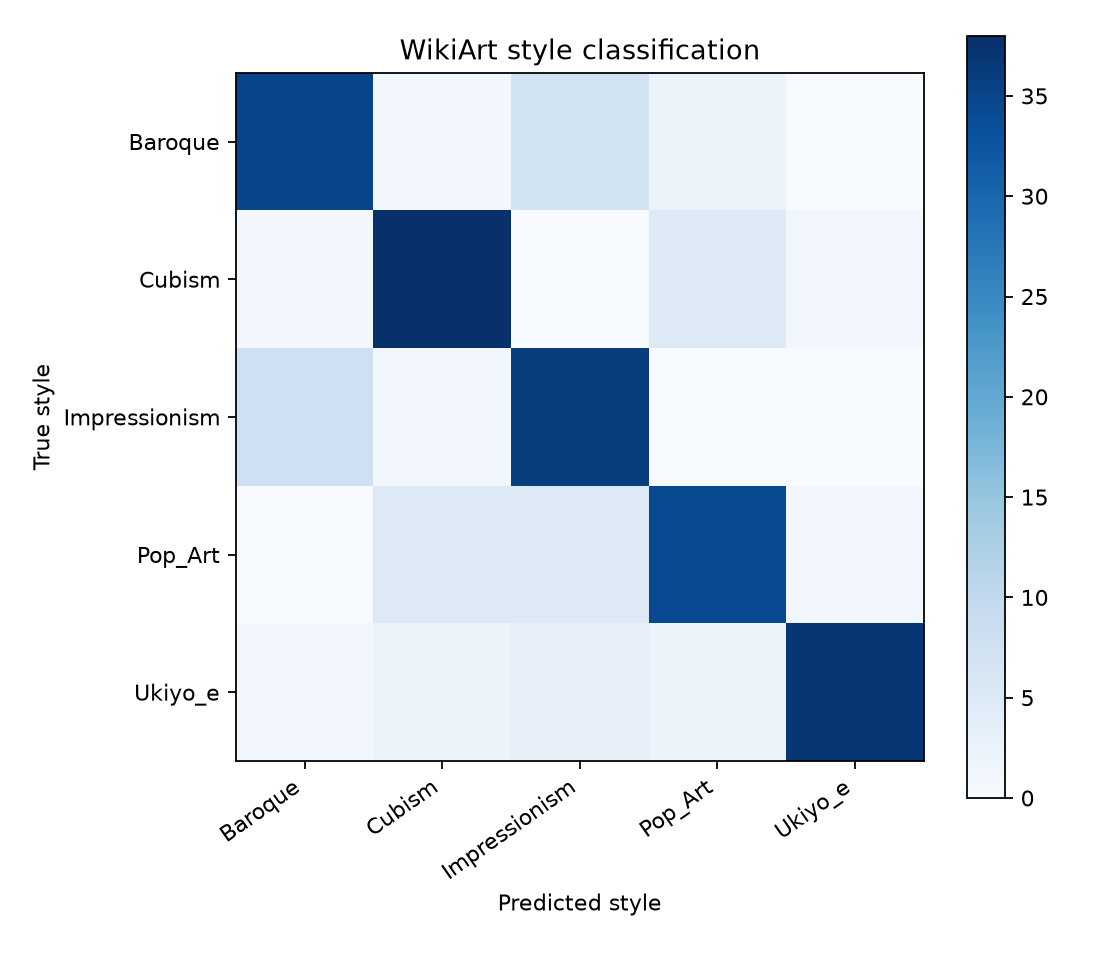

Data behind this chart, as committed beside it:
true / predicted, Baroque, Cubism, Impressionism, Pop_Art, Ukiyo_e
Baroque, 35, 1, 7, 2, 0
Cubism, 1, 38, 0, 5, 1
Impressionism, 8, 1, 36, 0, 0
Pop_Art, 0, 5, 5, 34, 1
Ukiyo_e, 1, 2, 3, 2, 37
